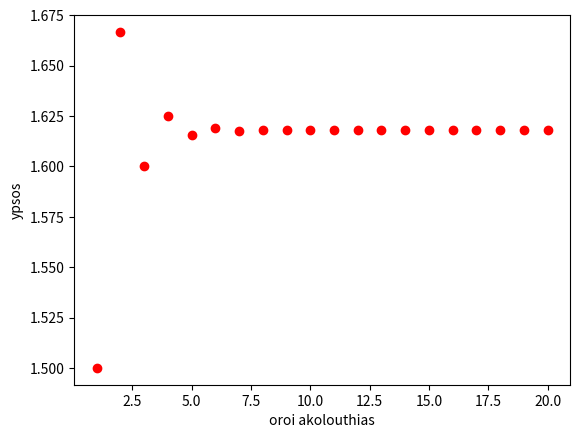

This chart was generated by the following Python code:
import matplotlib
import matplotlib.pyplot as plt

vx = []
vy = []
a1= 2

counter = 1
a2 = float(a1)

while counter <= 20:
    
    akol =   1 + 1/a2
    vx.append(counter)
    vy.append(float(akol))
    counter +=1
    a2=akol
    print (a2)
plt.plot(vx,vy,'ro')
plt.ylabel('ypsos')
plt.xlabel('oroi akolouthias')
plt.show()


#a(n+1) = an^2+1/3







        
